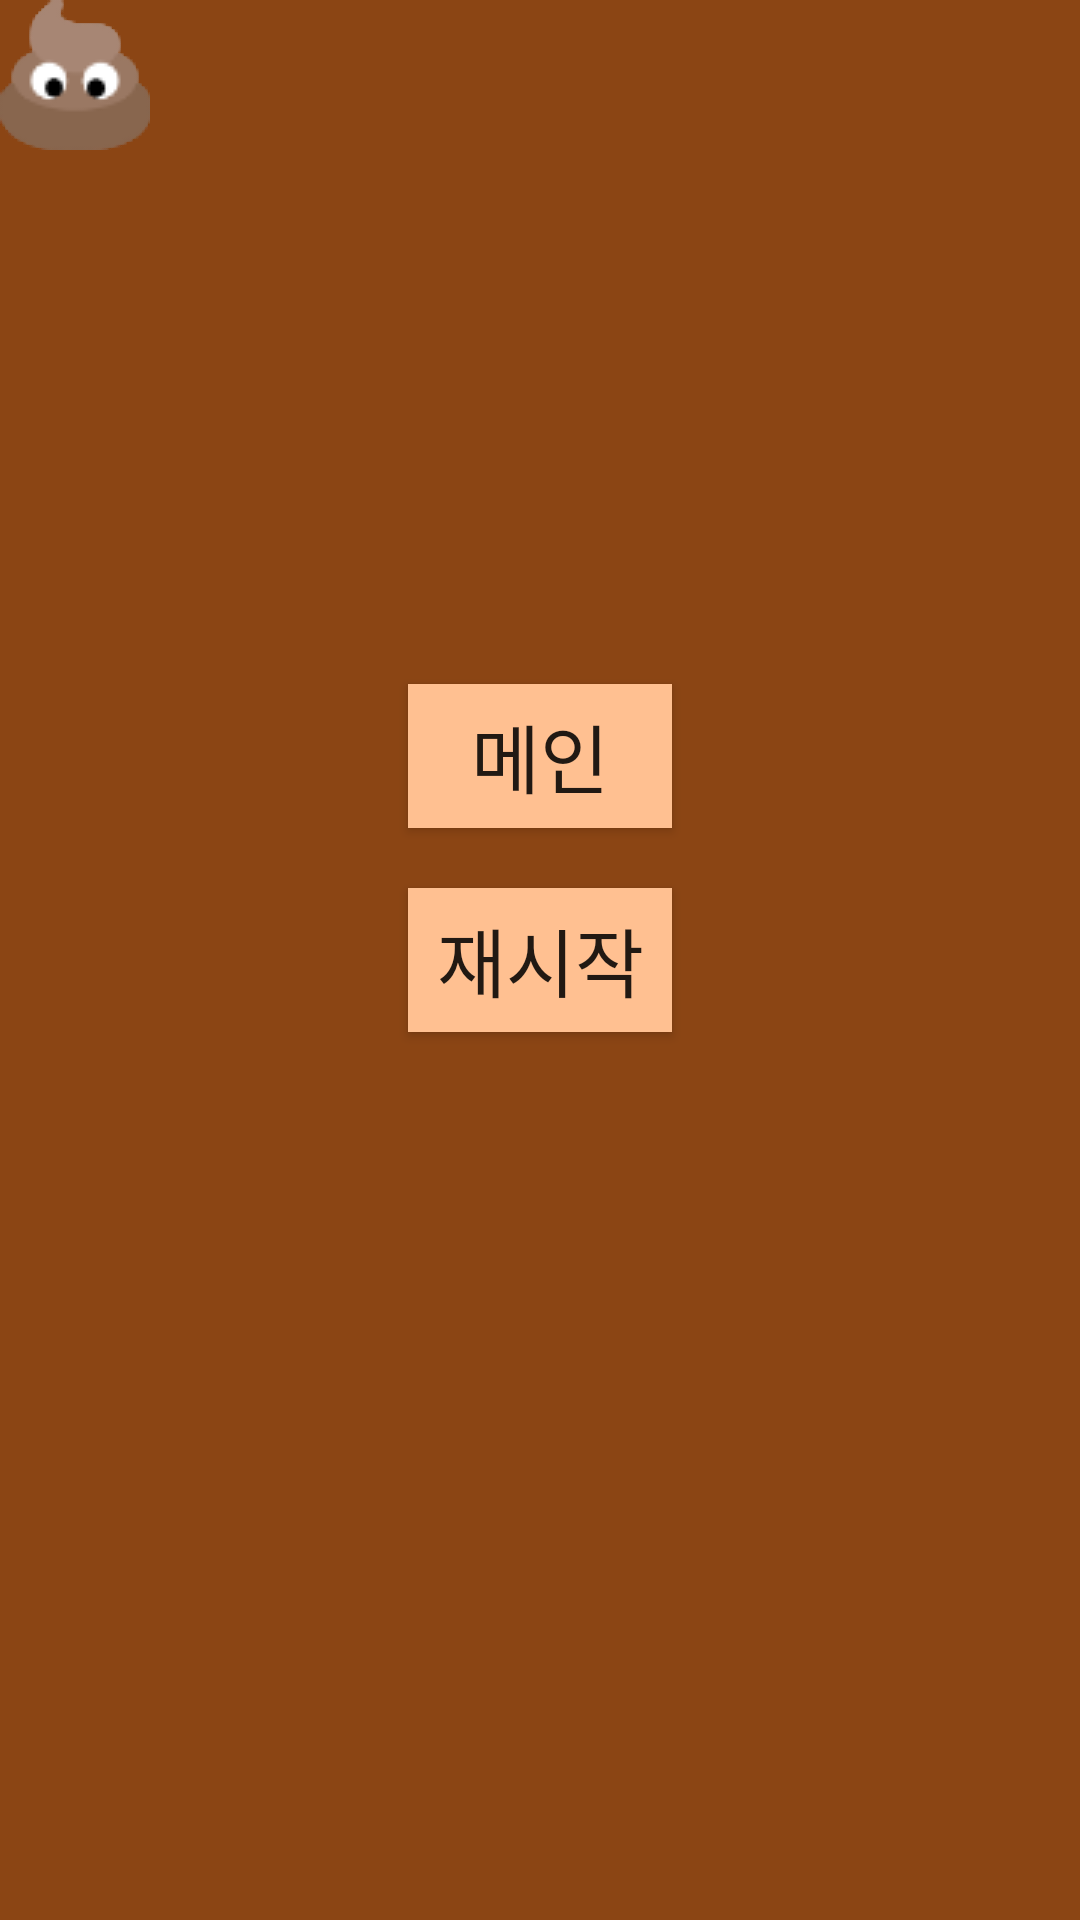

Reconstruct the res/layout file that produces this screen, plus the resources it refers to.
<!-- AndroidManifest.xml: application theme Theme.AvoidPoop -->
<!-- res/layout/activity_overgame.xml -->
<?xml version="1.0" encoding="utf-8"?>
<androidx.constraintlayout.widget.ConstraintLayout xmlns:android="http://schemas.android.com/apk/res/android"
    xmlns:app="http://schemas.android.com/apk/res-auto"
    xmlns:tools="http://schemas.android.com/tools"
    android:layout_width="match_parent"
    android:layout_height="match_parent"
    android:background="#8B4514"
    tools:context=".Overgame">



    <Button
        android:id="@+id/button4"
        android:layout_width="wrap_content"
        android:layout_height="wrap_content"
        android:text="재시작"
        android:textSize="25dp"
        android:background="#FFC091"
        app:layout_constraintBottom_toBottomOf="parent"
        app:layout_constraintTop_toTopOf="parent"
        app:layout_constraintLeft_toLeftOf="parent"
        app:layout_constraintRight_toRightOf="parent"/>


    <Button
        android:id="@+id/button5"
        android:text="메인"
        android:textSize="25dp"
        android:background="#FFC091"
        app:layout_constraintBottom_toTopOf="@id/button4"
        app:layout_constraintRight_toRightOf="@id/button4"
        android:layout_marginBottom="20dp"
        android:layout_width="wrap_content"
        android:layout_height="wrap_content"/>


    <ImageView
        android:layout_width="wrap_content"
        android:layout_height="wrap_content"
        android:src="@drawable/ddong"
        tools:ignore="MissingConstraints"
        tools:layout_editor_absoluteX="180dp"
        tools:layout_editor_absoluteY="80dp" />

    <ImageView
        android:layout_width="wrap_content"
        android:layout_height="wrap_content"
        android:src="@drawable/ddong"
        tools:ignore="MissingConstraints"
        tools:layout_editor_absoluteX="52dp"
        tools:layout_editor_absoluteY="322dp" />

    <ImageView
        android:layout_width="wrap_content"
        android:layout_height="wrap_content"
        android:src="@drawable/ddong"
        tools:ignore="MissingConstraints"
        tools:layout_editor_absoluteX="307dp"
        tools:layout_editor_absoluteY="444dp" />

    <ImageView
        android:layout_width="wrap_content"
        android:layout_height="wrap_content"
        android:src="@drawable/ddong"
        tools:ignore="MissingConstraints"
        tools:layout_editor_absoluteX="123dp"
        tools:layout_editor_absoluteY="518dp" />

    <ImageView
        android:layout_width="wrap_content"
        android:layout_height="wrap_content"
        android:src="@drawable/ddong"
        tools:ignore="MissingConstraints"
        tools:layout_editor_absoluteX="299dp"
        tools:layout_editor_absoluteY="196dp" />

</androidx.constraintlayout.widget.ConstraintLayout>
<!-- resources referenced by this layout -->
<resources>
  <!-- drawable ddong: png bitmap (drawable, 1780 bytes) -->
  <style name="Theme.AvoidPoop" parent="Theme.AppCompat.Light">
          
          <item name="colorPrimary">@color/purple_500</item>
          <item name="colorPrimaryVariant">@color/purple_700</item>
          <item name="colorOnPrimary">@color/white</item>
          
          <item name="colorSecondary">@color/teal_200</item>
          <item name="colorSecondaryVariant">@color/teal_700</item>
          <item name="colorOnSecondary">@color/black</item>
          
          <item name="android:statusBarColor" tools:targetApi="l">?attr/colorPrimaryVariant</item>
          
      </style>
  <!-- not gathered from this repository: default colours our renderer supplied (Android Studio template values) -->
  <color name="purple_500">#FF6200EE</color>
  <color name="purple_700">#FF3700B3</color>
  <color name="teal_200">#FF03DAC5</color>
  <color name="teal_700">#FF018786</color>
  <color name="black">#FF000000</color>
  <color name="white">#FFFFFFFF</color>
</resources>
